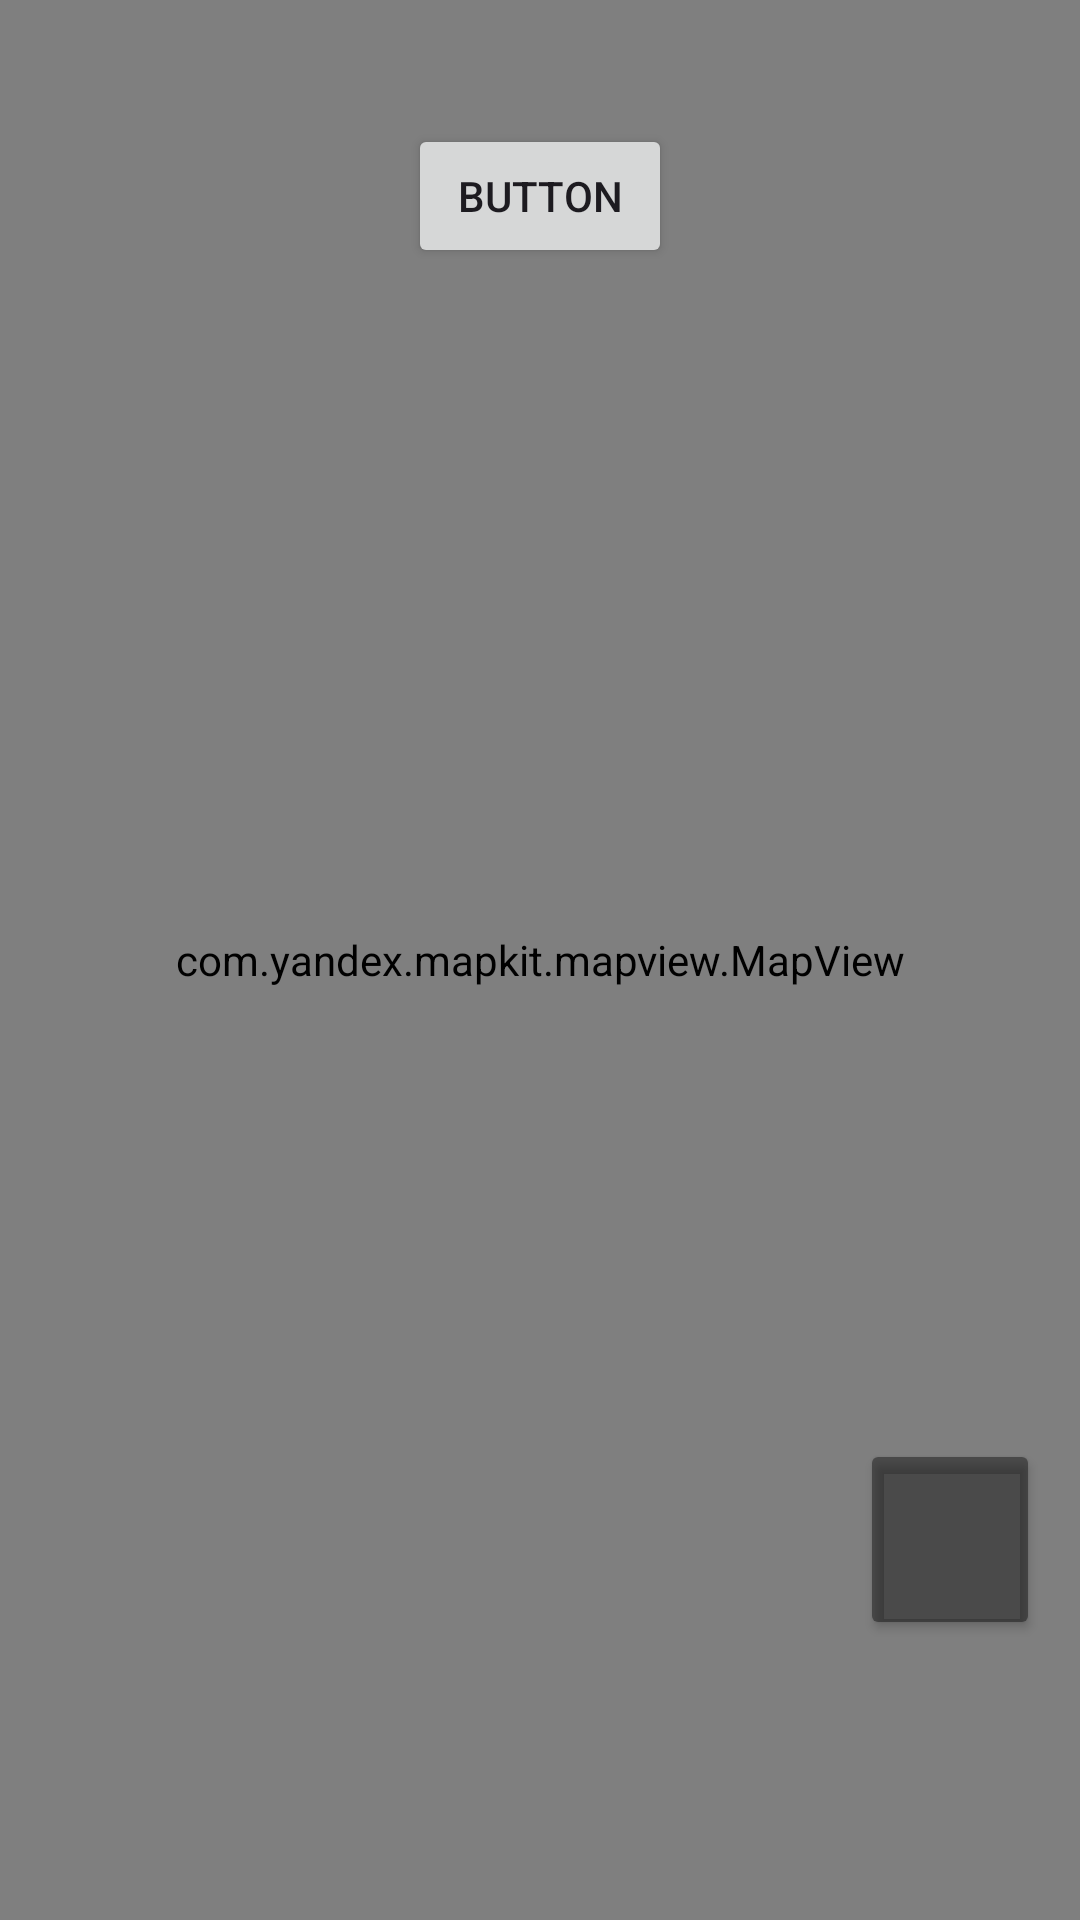

This screen was rendered from an Android layout file. Write that file and the resources it references.
<!-- AndroidManifest.xml: application theme Theme.MapGame -->
<!-- res/layout/activity_main.xml -->
<?xml version="1.0" encoding="utf-8"?>
<androidx.constraintlayout.widget.ConstraintLayout xmlns:android="http://schemas.android.com/apk/res/android"
    xmlns:app="http://schemas.android.com/apk/res-auto"
    xmlns:tools="http://schemas.android.com/tools"
    android:id="@+id/lay"
    android:layout_width="match_parent"
    android:layout_height="match_parent"
    tools:context=".MainActivity">

    <com.yandex.mapkit.mapview.MapView
        android:id="@+id/mapview"
        android:layout_width="match_parent"
        android:layout_height="match_parent"
        android:visibility="visible">


    </com.yandex.mapkit.mapview.MapView>

    <Button
        android:id="@+id/button"
        android:layout_width="wrap_content"
        android:layout_height="wrap_content"
        android:onClick="click"
        android:text="Button"
        android:visibility="visible"
        app:layout_constraintBottom_toBottomOf="parent"
        app:layout_constraintEnd_toEndOf="@+id/videoCom"
        app:layout_constraintStart_toStartOf="parent"
        app:layout_constraintTop_toTopOf="parent"
        app:layout_constraintVertical_bias="0.07" />

    <Button
        android:id="@+id/btnSkip"
        android:layout_width="wrap_content"
        android:layout_height="wrap_content"
        android:onClick="clickSkip"
        android:text="Пропустить"
        android:visibility="gone"
        app:cornerRadius="10px"
        app:layout_constraintBottom_toBottomOf="parent"
        app:layout_constraintEnd_toEndOf="parent"
        app:layout_constraintStart_toStartOf="parent"
        app:layout_constraintTop_toTopOf="parent"
        app:layout_constraintVertical_bias="0.934" />

    <Button
        android:id="@+id/btnPositionNow"
        android:layout_width="60dp"
        android:layout_height="67dp"
        android:backgroundTint="#6A000000"
        android:paddingLeft="20dp"
        android:paddingTop="15dp"
        android:textColorLink="#00474747"
        app:cornerRadius="1000dp"
        app:icon="@drawable/strelka"
        app:iconGravity="textTop"
        app:iconSize="23dp"
        app:iconTint="#FFFFFF"
        app:layout_constraintBottom_toBottomOf="parent"
        app:layout_constraintEnd_toEndOf="parent"
        app:layout_constraintHorizontal_bias="0.955"
        app:layout_constraintStart_toStartOf="parent"
        app:layout_constraintTop_toTopOf="parent"
        app:layout_constraintVertical_bias="0.837"
        app:rippleColor="#280C0C0C" />

    <VideoView
        android:id="@+id/videoCom"
        android:layout_width="wrap_content"
        android:layout_height="wrap_content"
        android:visibility="invisible" />

    <ImageView
        android:id="@+id/btnClose"
        android:layout_width="60dp"
        android:layout_height="60dp"
        android:backgroundTint="@color/black"
        android:visibility="invisible"
        app:layout_constraintBottom_toBottomOf="parent"
        app:layout_constraintEnd_toEndOf="parent"
        app:layout_constraintHorizontal_bias="0.928"
        app:layout_constraintStart_toStartOf="parent"
        app:layout_constraintTop_toTopOf="@+id/mapview"
        app:layout_constraintVertical_bias="0.078"
        app:srcCompat="@android:drawable/ic_menu_close_clear_cancel" />

</androidx.constraintlayout.widget.ConstraintLayout>
<!-- resources referenced by this layout -->
<resources>
  <color name="black">#FF000000</color>
  <style name="Theme.MapGame" parent="Base.Theme.MapGame" />
  <style name="Base.Theme.MapGame" parent="Theme.Material3.DayNight.NoActionBar">
          
          
      </style>
</resources>
